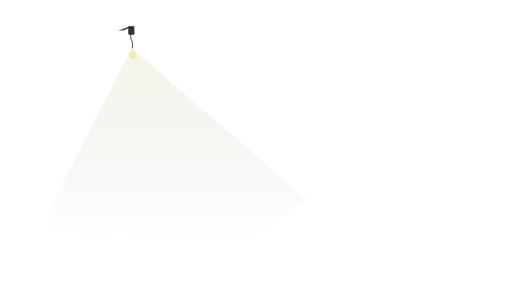
t = 0.00 s
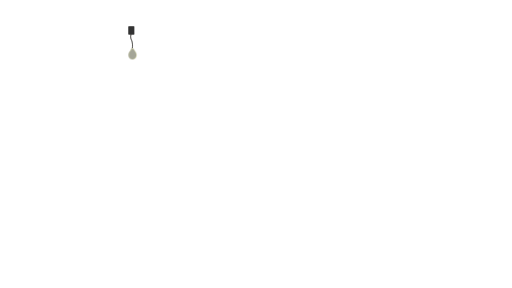
t = 0.83 s
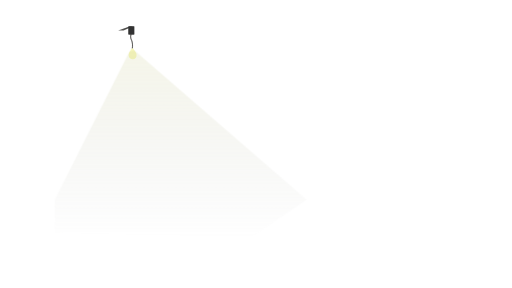
t = 1.65 s
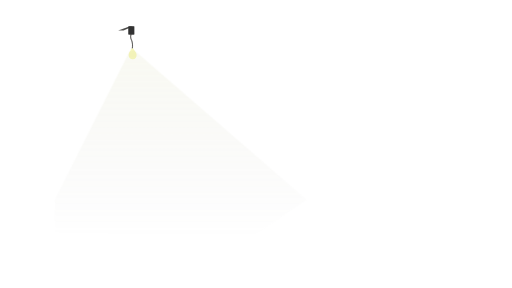
t = 2.43 s
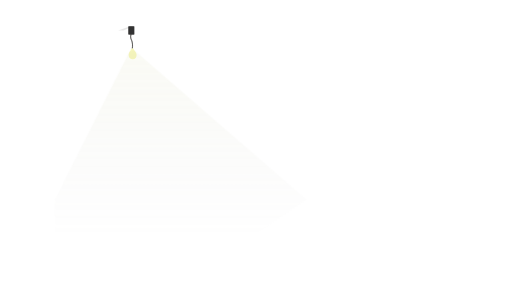
t = 3.27 s
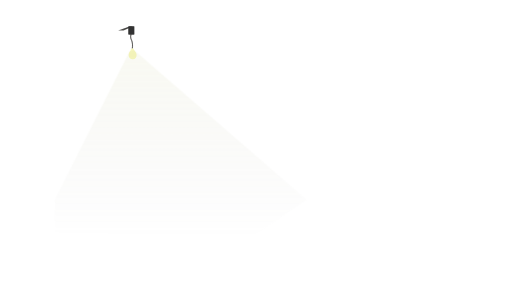
t = 4.13 s

The animated SVG that drew these frames (rendered in a browser with its animation timeline set to each time). Animation: 4 CSS @keyframes rules; one cycle of 5.00 s, repeats indefinitely.

<svg id="epibcloq3kop1" xmlns="http://www.w3.org/2000/svg" xmlns:xlink="http://www.w3.org/1999/xlink" viewBox="0 0 1920 1080" shape-rendering="geometricPrecision" text-rendering="geometricPrecision"><style><![CDATA[#epibcloq3kop10 {animation: epibcloq3kop10_f_o 5000ms linear infinite normal forwards}@keyframes epibcloq3kop10_f_o { 0% {fill-opacity: 1;animation-timing-function: cubic-bezier(0.420000,0,0.580000,1)} 8% {fill-opacity: 0;animation-timing-function: cubic-bezier(0.420000,0,0.580000,1)} 10% {fill-opacity: 0;animation-timing-function: cubic-bezier(0.420000,0,0.580000,1)} 12% {fill-opacity: 0;animation-timing-function: cubic-bezier(0.420000,0,0.580000,1)} 14% {fill-opacity: 0;animation-timing-function: cubic-bezier(0.420000,0,0.580000,1)} 16% {fill-opacity: 0;animation-timing-function: cubic-bezier(0.420000,0,0.580000,1)} 18% {fill-opacity: 0;animation-timing-function: cubic-bezier(0.420000,0,0.580000,1)} 20% {fill-opacity: 0;animation-timing-function: cubic-bezier(0.420000,0,0.580000,1)} 22% {fill-opacity: 0;animation-timing-function: cubic-bezier(0.420000,0,0.580000,1)} 24% {fill-opacity: 1;animation-timing-function: cubic-bezier(0.420000,0,0.580000,1)} 26% {fill-opacity: 1;animation-timing-function: cubic-bezier(0.420000,0,0.580000,1)} 28% {fill-opacity: 1;animation-timing-function: cubic-bezier(0.420000,0,0.580000,1)} 30% {fill-opacity: 1;animation-timing-function: cubic-bezier(0.420000,0,0.580000,1)} 32% {fill-opacity: 1;animation-timing-function: cubic-bezier(0.420000,0,0.580000,1)} 40% {fill-opacity: 0;animation-timing-function: cubic-bezier(0.420000,0,0.580000,1)} 42% {fill-opacity: 0;animation-timing-function: cubic-bezier(0.420000,0,0.580000,1)} 46% {fill-opacity: 1;animation-timing-function: cubic-bezier(0.420000,0,0.580000,1)} 72% {fill-opacity: 0;animation-timing-function: cubic-bezier(0.420000,0,0.580000,1)} 74% {fill-opacity: 0;animation-timing-function: cubic-bezier(0.420000,0,0.580000,1)} 76% {fill-opacity: 0;animation-timing-function: cubic-bezier(0.420000,0,0.580000,1)} 78% {fill-opacity: 0;animation-timing-function: cubic-bezier(0.420000,0,0.580000,1)} 80% {fill-opacity: 1} 100% {fill-opacity: 1} }#epibcloq3kop13 {animation: epibcloq3kop13_c_o 5000ms linear infinite normal forwards}@keyframes epibcloq3kop13_c_o { 0% {opacity: 0.220000;animation-timing-function: cubic-bezier(0.420000,0,0.580000,1)} 8% {opacity: 0;animation-timing-function: cubic-bezier(0.420000,0,0.580000,1)} 20% {opacity: 0;animation-timing-function: cubic-bezier(0.420000,0,0.580000,1)} 32% {opacity: 0.220000;animation-timing-function: cubic-bezier(0.420000,0,0.580000,1)} 40% {opacity: 0;animation-timing-function: cubic-bezier(0.420000,0,0.580000,1)} 56% {opacity: 0.220000;animation-timing-function: cubic-bezier(0.420000,0,0.580000,1)} 74% {opacity: 0;animation-timing-function: cubic-bezier(0.420000,0,0.580000,1)} 90% {opacity: 0.220000} 100% {opacity: 0.220000} }#epibcloq3kop18 {animation: epibcloq3kop18_f_o 5000ms linear infinite normal forwards}@keyframes epibcloq3kop18_f_o { 0% {fill-opacity: 0;animation-timing-function: cubic-bezier(0.420000,0,0.580000,1)} 4% {fill-opacity: 0;animation-timing-function: cubic-bezier(0.420000,0,0.580000,1)} 8% {fill-opacity: 1;animation-timing-function: cubic-bezier(0.420000,0,0.580000,1)} 20% {fill-opacity: 1;animation-timing-function: cubic-bezier(0.420000,0,0.580000,1)} 23.400000% {fill-opacity: 0;animation-timing-function: cubic-bezier(0.420000,0,0.580000,1)} 32% {fill-opacity: 0;animation-timing-function: cubic-bezier(0.420000,0,0.580000,1)} 36% {fill-opacity: 0;animation-timing-function: cubic-bezier(0.420000,0,0.580000,1)} 38% {fill-opacity: 0;animation-timing-function: cubic-bezier(0.420000,0,0.580000,1)} 40% {fill-opacity: 1;animation-timing-function: cubic-bezier(0.420000,0,0.580000,1)} 42% {fill-opacity: 1;animation-timing-function: cubic-bezier(0.420000,0,0.580000,1)} 44% {fill-opacity: 0;animation-timing-function: cubic-bezier(0.420000,0,0.580000,1)} 56% {fill-opacity: 0;animation-timing-function: cubic-bezier(0.420000,0,0.580000,1)} 60% {fill-opacity: 0;animation-timing-function: cubic-bezier(0.420000,0,0.580000,1)} 64% {fill-opacity: 0;animation-timing-function: cubic-bezier(0.420000,0,0.580000,1)} 69.600000% {fill-opacity: 0;animation-timing-function: cubic-bezier(0.420000,0,0.580000,1)} 74% {fill-opacity: 1;animation-timing-function: cubic-bezier(0.420000,0,0.580000,1)} 78% {fill-opacity: 0.400000;animation-timing-function: cubic-bezier(0.420000,0,0.580000,1)} 80% {fill-opacity: 0;animation-timing-function: cubic-bezier(0.420000,0,0.580000,1)} 90% {fill-opacity: 0} 100% {fill-opacity: 0} }#epibcloq3kop19 {animation: epibcloq3kop19_f_o 5000ms linear infinite normal forwards}@keyframes epibcloq3kop19_f_o { 0% {fill-opacity: 0;animation-timing-function: cubic-bezier(0.420000,0,0.580000,1)} 4% {fill-opacity: 0;animation-timing-function: cubic-bezier(0.420000,0,0.580000,1)} 8% {fill-opacity: 1;animation-timing-function: cubic-bezier(0.420000,0,0.580000,1)} 20% {fill-opacity: 1;animation-timing-function: cubic-bezier(0.420000,0,0.580000,1)} 23.400000% {fill-opacity: 0;animation-timing-function: cubic-bezier(0.420000,0,0.580000,1)} 32% {fill-opacity: 0;animation-timing-function: cubic-bezier(0.420000,0,0.580000,1)} 36% {fill-opacity: 0;animation-timing-function: cubic-bezier(0.420000,0,0.580000,1)} 38% {fill-opacity: 0;animation-timing-function: cubic-bezier(0.420000,0,0.580000,1)} 40% {fill-opacity: 1;animation-timing-function: cubic-bezier(0.420000,0,0.580000,1)} 42% {fill-opacity: 1;animation-timing-function: cubic-bezier(0.420000,0,0.580000,1)} 44% {fill-opacity: 0;animation-timing-function: cubic-bezier(0.420000,0,0.580000,1)} 56% {fill-opacity: 0;animation-timing-function: cubic-bezier(0.420000,0,0.580000,1)} 60% {fill-opacity: 0;animation-timing-function: cubic-bezier(0.420000,0,0.580000,1)} 64% {fill-opacity: 0;animation-timing-function: cubic-bezier(0.420000,0,0.580000,1)} 69.600000% {fill-opacity: 0;animation-timing-function: cubic-bezier(0.420000,0,0.580000,1)} 74% {fill-opacity: 1;animation-timing-function: cubic-bezier(0.420000,0,0.580000,1)} 78% {fill-opacity: 0.400000;animation-timing-function: cubic-bezier(0.420000,0,0.580000,1)} 80% {fill-opacity: 0;animation-timing-function: cubic-bezier(0.420000,0,0.580000,1)} 90% {fill-opacity: 0} 100% {fill-opacity: 0} }]]></style><defs><clipPath id="epibcloq3kop2"><rect id="epibcloq3kop3" width="1920" height="1080" rx="0" ry="0" transform="matrix(1 0 0 1 0 0.31000000000000)" fill="none" stroke="none" stroke-width="1"/></clipPath><radialGradient id="epibcloq3kop8-fill" cx="496.421978" cy="186.952646" r="0.500000" spreadMethod="pad" gradientUnits="userSpaceOnUse"><stop id="epibcloq3kop8-fill-0" offset="0%" stop-color="rgb(159,181,37)"/><stop id="epibcloq3kop8-fill-1" offset="100%" stop-color="rgb(247,247,190)"/></radialGradient><radialGradient id="epibcloq3kop9-fill" cx="492.426889" cy="206.127963" r="0.500000" spreadMethod="pad" gradientUnits="userSpaceOnUse"><stop id="epibcloq3kop9-fill-0" offset="0%" stop-color="rgb(159,181,37)"/><stop id="epibcloq3kop9-fill-1" offset="100%" stop-color="rgb(247,247,190)"/></radialGradient><linearGradient id="epibcloq3kop10-fill" x1="471.602910" y1="99.250000" x2="471.602910" y2="114.250000" spreadMethod="pad" gradientUnits="userSpaceOnUse"><stop id="epibcloq3kop10-fill-0" offset="0%" stop-color="rgb(51,51,51)"/><stop id="epibcloq3kop10-fill-1" offset="100%" stop-color="rgb(87,86,83)"/></linearGradient><linearGradient id="epibcloq3kop13-fill" x1="675.682031" y1="195.026020" x2="675.682031" y2="898.706013" spreadMethod="pad" gradientUnits="userSpaceOnUse"><stop id="epibcloq3kop13-fill-0" offset="0%" stop-color="rgb(208,210,152)"/><stop id="epibcloq3kop13-fill-1" offset="100%" stop-color="rgba(154,154,154,0)"/></linearGradient><radialGradient id="epibcloq3kop19-fill" cx="492.464654" cy="205.990758" r="0.500000" spreadMethod="pad" gradientUnits="userSpaceOnUse"><stop id="epibcloq3kop19-fill-0" offset="0%" stop-color="rgb(139,141,132)"/><stop id="epibcloq3kop19-fill-1" offset="100%" stop-color="rgb(164,165,151)"/></radialGradient></defs><g id="epibcloq3kop4"><g id="epibcloq3kop5" clip-path="url(#epibcloq3kop2)"><g id="epibcloq3kop6"><path id="epibcloq3kop7" d="M492.450000,128.530000C486.880000,142.190000,492.450000,150.720000,492.450000,150.720000C492.450000,150.720000,499.380000,161.320000,496.360000,181.480000" fill="none" stroke="rgb(43,42,40)" stroke-width="2"/><path id="epibcloq3kop8" d="M496.070000,181.320000C499.650000,181.070000,501.380000,183.820000,503.010000,187.320000L505.280000,191.260000C505.530000,194.840000,500.770000,197.010000,497.190000,197.260000C493.610000,197.510000,488.520000,196.040000,488.270000,192.450000L490.040000,188.230000C491.100000,184.250000,492.490000,181.570000,496.070000,181.320000Z" fill="url(#epibcloq3kop8-fill)" stroke="none" stroke-width="1"/><path id="epibcloq3kop9" d="M496.060000,188.340000C504.330000,187.760000,511.600000,195.340000,512.290000,205.250000C512.980000,215.160000,506.710000,221.770000,498.450000,222.350000C490.190000,222.930000,483.050000,217.270000,482.350000,207.350000C481.650000,197.430000,487.790000,188.920000,496.060000,188.340000Z" fill="url(#epibcloq3kop9-fill)" stroke="none" stroke-width="1"/><path id="epibcloq3kop10" d="M487,99.310000L498.900000,99.310000L465,114.310000L444.520000,114.310000Z" transform="matrix(1 0 0 1 -1.58122527000000 -0.31000000000000)" fill="url(#epibcloq3kop10-fill)" stroke="none" stroke-width="1"/><rect id="epibcloq3kop11" width="21" height="30" rx="6" ry="0" transform="matrix(1 0 0 1 482 99.31000000000000)" fill="rgb(51,51,51)" stroke="none" stroke-width="1"/><path id="epibcloq3kop12" d="M1151.530000,880.900000L1151.530000,880.600000L1151.700000,880.050000L1152.040000,879.500000L1153.120000,879.890000L1152.580000,880.290000L1152.410000,881.030000Z" fill="none" stroke="none" stroke-width="1"/><path id="epibcloq3kop13" style="isolation:isolate" d="M485.690000,192.910000L504,189.240000L1149.890000,748.840000L940.440000,892.930000L205.150000,873.470000L205.150000,748.840000Z" opacity="0.22" fill="url(#epibcloq3kop13-fill)" stroke="none" stroke-width="1"/></g></g></g><g id="epibcloq3kop14"><g id="epibcloq3kop15" clip-path="url(#epibcloq3kop2)"><g id="epibcloq3kop16"><path id="epibcloq3kop17" d="M492.450000,128.220000C486.880000,143.987785,492.450000,153.815256,492.450000,153.815256C492.450000,153.815256,499.380000,166.041921,496.360000,189.295655" transform="matrix(1 0 0 1 -0.34240147999918 -7.81565480000000)" fill="none" stroke="rgb(43,42,40)" stroke-width="2"/><path id="epibcloq3kop18" d="M496.070000,181C499.650000,180.750000,501.380000,183.500000,503.010000,187L505.280000,190.930000C505.530000,194.510000,500.770000,196.680000,497.190000,196.930000C493.610000,197.180000,488.520000,195.710000,488.270000,192.120000L490,188C491.100000,183.940000,492.490000,181.270000,496.070000,181Z" transform="matrix(1 0 0 1 0 0.49579170000001)" fill="rgb(164,165,151)" fill-opacity="0" stroke="none" stroke-width="1"/><path id="epibcloq3kop19" d="M496.060000,188C504.330000,187.420000,511.600000,195,512.290000,204.910000C512.980000,214.820000,506.710000,221.430000,498.450000,222.010000C490.190000,222.590000,483.050000,216.930000,482.350000,207.010000C481.650000,197.090000,487.790000,188.610000,496.060000,188Z" transform="matrix(1 0 0 1 -0.53904737000005 0.34000000000000)" fill="url(#epibcloq3kop19-fill)" fill-opacity="0" stroke="none" stroke-width="1"/><rect id="epibcloq3kop20" width="21" height="30" rx="6" ry="0" transform="matrix(1 0 0 1 482 99)" fill="rgb(51,51,51)" stroke="none" stroke-width="1"/><path id="epibcloq3kop21" d="M1151.530000,880.900000L1151.530000,880.600000L1151.700000,880.050000L1152.040000,879.500000L1153.120000,879.890000L1152.580000,880.290000L1152.410000,881.030000Z" fill="none" stroke="none" stroke-width="1"/></g></g></g></svg>